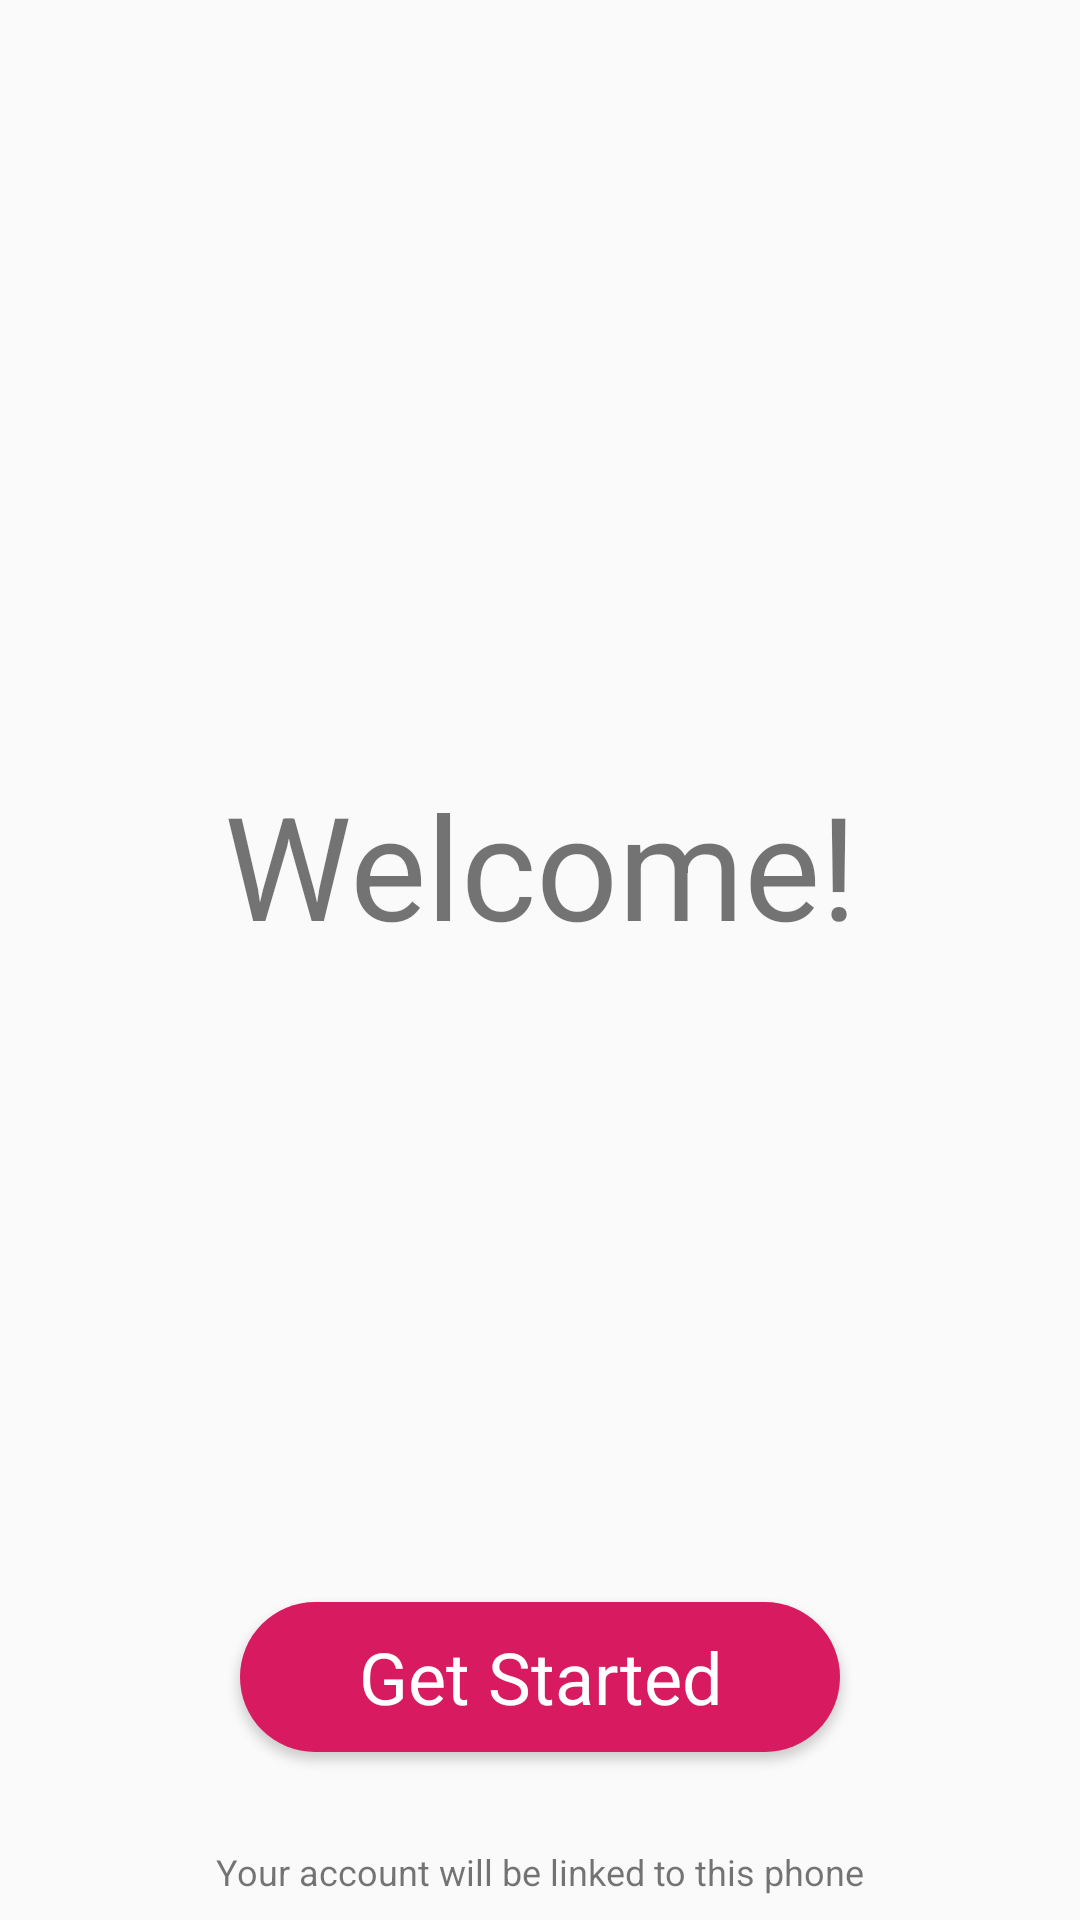

Write the Android layout XML for this screen, with the resource values it uses.
<!-- AndroidManifest.xml: application theme Theme.AppCompat.Light.NoActionBar -->
<!-- res/layout/activity_start.xml -->
<?xml version="1.0" encoding="utf-8"?>
<android.support.constraint.ConstraintLayout
        xmlns:android="http://schemas.android.com/apk/res/android"
        xmlns:tools="http://schemas.android.com/tools"
        xmlns:app="http://schemas.android.com/apk/res-auto"
        android:layout_width="match_parent"
        android:layout_height="match_parent"
        tools:context=".StartActivity">
    <ImageView
            android:id="@+id/cop_logo"
            android:layout_width="152dp"
            android:layout_height="152dp"
            app:layout_constraintLeft_toRightOf="parent"
            app:layout_constraintRight_toLeftOf="parent"
            app:layout_constraintTop_toTopOf="parent"
            android:layout_marginTop="96dp"
            android:src="@drawable/cup_of_tea"/>
    <TextView
            android:id="@+id/welcome"
            android:layout_width="wrap_content"
            android:layout_height="wrap_content"
            android:text="Welcome!"
            app:layout_constraintLeft_toLeftOf="parent"
            app:layout_constraintRight_toRightOf="parent"
            app:layout_constraintTop_toTopOf="parent"
            android:layout_marginTop="256dp"
            android:textSize="48sp"/>
    <Button
            android:id="@+id/bt_get_started"
            android:layout_width="wrap_content"
            android:layout_height="wrap_content"
            android:text="Get Started"
            android:fontFamily="sans-serif"
            app:layout_constraintBottom_toBottomOf="parent"
            app:layout_constraintLeft_toLeftOf="parent"
            app:layout_constraintRight_toRightOf="parent"
            android:textColor="#FFFFFF"
            android:background="@drawable/bt_rounded"
            android:textSize="24sp"
            android:textAllCaps="false"
            android:layout_marginBottom="56dp"/>
    <TextView
            android:id="@+id/account"
            android:layout_width="wrap_content"
            android:layout_height="wrap_content"
            android:text="Your account will be linked to this phone"
            app:layout_constraintLeft_toLeftOf="parent"
            app:layout_constraintRight_toRightOf="parent"
            app:layout_constraintBottom_toBottomOf="parent"
            android:layout_marginBottom="8dp"
            android:textSize="12sp"/>

</android.support.constraint.ConstraintLayout>
<!-- resources referenced by this layout -->
<resources>
  <!-- drawable bt_rounded (drawable) -->
  <?xml version="1.0" encoding="utf-8"?>
  <selector xmlns:android="http://schemas.android.com/apk/res/android">
      <item>
  
          <shape android:shape="rectangle">
              <solid android:color="@color/colorPrimary"/>
              
              <corners android:radius="50dp" />
              <size android:width="200dp" android:height="50dp"/>
          </shape>
      </item>
  </selector>
  <!-- drawable cup_of_tea: png bitmap (drawable, 83249 bytes) -->
  <color name="colorPrimary">#D81B60</color>
</resources>
